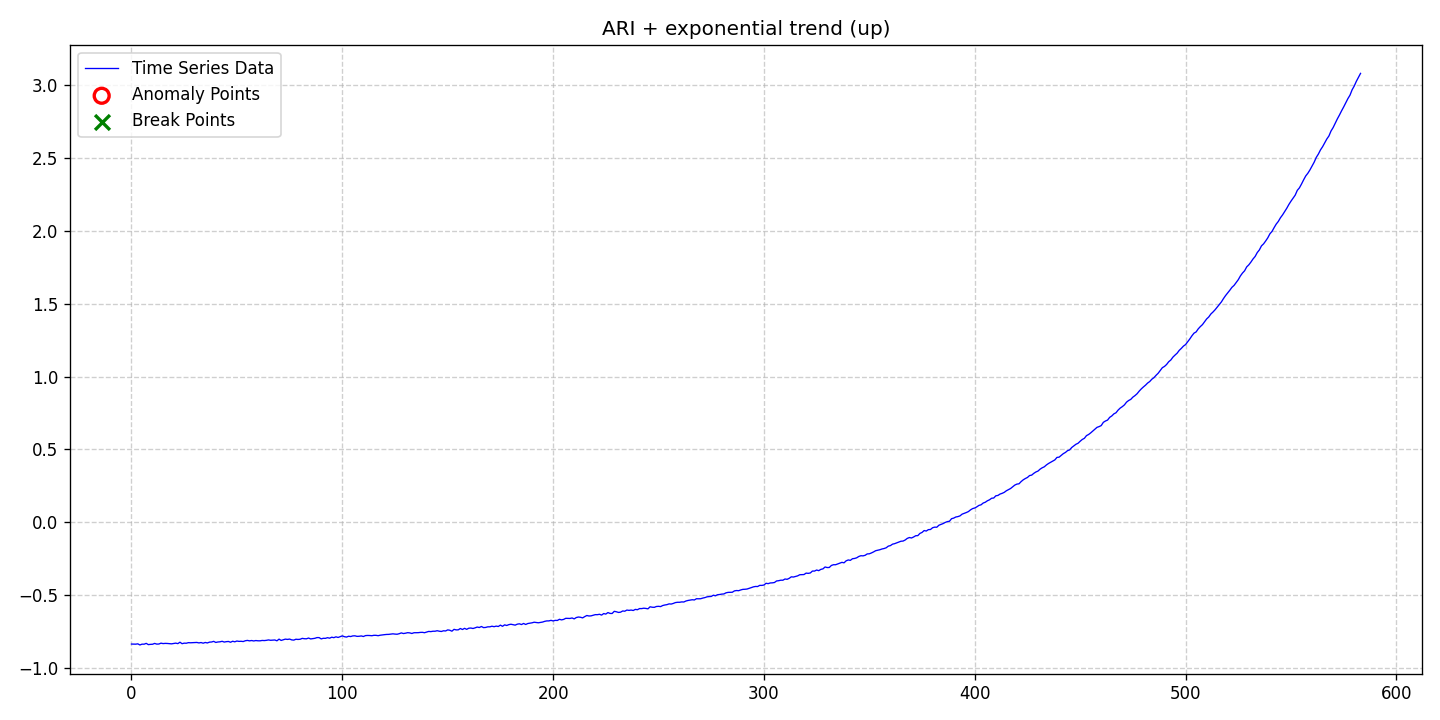

The file beside this chart, header and first rows:
date, data, stationary, det_lin_up, det_lin_down, det_quad, det_cubic, det_exp, det_damped, stoc_trend, volatility, single_seas, multiple_seas, point_anom_single, point_anom_multi, collect_anom, context_anom, mean_shift, var_shift, trend_shift, point_anom_count, point_anom_location, point_anom_point, collect_anom_count
2020-01-01, -0.8334, 0, 0, 0, 0, 0, 1, 0, 1, 0, 0, 0, 0, 0, 0, 0, 0, 0, 0, 0, none, , 0
2020-01-02, -0.8338, 0, 0, 0, 0, 0, 1, 0, 1, 0, 0, 0, 0, 0, 0, 0, 0, 0, 0, 0, none, , 0
2020-01-03, -0.8342, 0, 0, 0, 0, 0, 1, 0, 1, 0, 0, 0, 0, 0, 0, 0, 0, 0, 0, 0, none, , 0
2020-01-04, -0.8319, 0, 0, 0, 0, 0, 1, 0, 1, 0, 0, 0, 0, 0, 0, 0, 0, 0, 0, 0, none, , 0
2020-01-05, -0.8396, 0, 0, 0, 0, 0, 1, 0, 1, 0, 0, 0, 0, 0, 0, 0, 0, 0, 0, 0, none, , 0
2020-01-06, -0.8341, 0, 0, 0, 0, 0, 1, 0, 1, 0, 0, 0, 0, 0, 0, 0, 0, 0, 0, 0, none, , 0
2020-01-07, -0.8343, 0, 0, 0, 0, 0, 1, 0, 1, 0, 0, 0, 0, 0, 0, 0, 0, 0, 0, 0, none, , 0
2020-01-08, -0.8287, 0, 0, 0, 0, 0, 1, 0, 1, 0, 0, 0, 0, 0, 0, 0, 0, 0, 0, 0, none, , 0
2020-01-09, -0.8372, 0, 0, 0, 0, 0, 1, 0, 1, 0, 0, 0, 0, 0, 0, 0, 0, 0, 0, 0, none, , 0
2020-01-10, -0.8354, 0, 0, 0, 0, 0, 1, 0, 1, 0, 0, 0, 0, 0, 0, 0, 0, 0, 0, 0, none, , 0
2020-01-11, -0.8347, 0, 0, 0, 0, 0, 1, 0, 1, 0, 0, 0, 0, 0, 0, 0, 0, 0, 0, 0, none, , 0
2020-01-12, -0.8292, 0, 0, 0, 0, 0, 1, 0, 1, 0, 0, 0, 0, 0, 0, 0, 0, 0, 0, 0, none, , 0
2020-01-13, -0.8337, 0, 0, 0, 0, 0, 1, 0, 1, 0, 0, 0, 0, 0, 0, 0, 0, 0, 0, 0, none, , 0
2020-01-14, -0.8331, 0, 0, 0, 0, 0, 1, 0, 1, 0, 0, 0, 0, 0, 0, 0, 0, 0, 0, 0, none, , 0
2020-01-15, -0.8273, 0, 0, 0, 0, 0, 1, 0, 1, 0, 0, 0, 0, 0, 0, 0, 0, 0, 0, 0, none, , 0
2020-01-16, -0.8302, 0, 0, 0, 0, 0, 1, 0, 1, 0, 0, 0, 0, 0, 0, 0, 0, 0, 0, 0, none, , 0
2020-01-17, -0.8288, 0, 0, 0, 0, 0, 1, 0, 1, 0, 0, 0, 0, 0, 0, 0, 0, 0, 0, 0, none, , 0
2020-01-18, -0.8293, 0, 0, 0, 0, 0, 1, 0, 1, 0, 0, 0, 0, 0, 0, 0, 0, 0, 0, 0, none, , 0
2020-01-19, -0.831, 0, 0, 0, 0, 0, 1, 0, 1, 0, 0, 0, 0, 0, 0, 0, 0, 0, 0, 0, none, , 0
2020-01-20, -0.832, 0, 0, 0, 0, 0, 1, 0, 1, 0, 0, 0, 0, 0, 0, 0, 0, 0, 0, 0, none, , 0
2020-01-21, -0.8297, 0, 0, 0, 0, 0, 1, 0, 1, 0, 0, 0, 0, 0, 0, 0, 0, 0, 0, 0, none, , 0
2020-01-22, -0.8271, 0, 0, 0, 0, 0, 1, 0, 1, 0, 0, 0, 0, 0, 0, 0, 0, 0, 0, 0, none, , 0
2020-01-23, -0.8304, 0, 0, 0, 0, 0, 1, 0, 1, 0, 0, 0, 0, 0, 0, 0, 0, 0, 0, 0, none, , 0
2020-01-24, -0.8208, 0, 0, 0, 0, 0, 1, 0, 1, 0, 0, 0, 0, 0, 0, 0, 0, 0, 0, 0, none, , 0
2020-01-25, -0.8309, 0, 0, 0, 0, 0, 1, 0, 1, 0, 0, 0, 0, 0, 0, 0, 0, 0, 0, 0, none, , 0
2020-01-26, -0.8272, 0, 0, 0, 0, 0, 1, 0, 1, 0, 0, 0, 0, 0, 0, 0, 0, 0, 0, 0, none, , 0
2020-01-27, -0.8278, 0, 0, 0, 0, 0, 1, 0, 1, 0, 0, 0, 0, 0, 0, 0, 0, 0, 0, 0, none, , 0
2020-01-28, -0.8238, 0, 0, 0, 0, 0, 1, 0, 1, 0, 0, 0, 0, 0, 0, 0, 0, 0, 0, 0, none, , 0
2020-01-29, -0.8246, 0, 0, 0, 0, 0, 1, 0, 1, 0, 0, 0, 0, 0, 0, 0, 0, 0, 0, 0, none, , 0
2020-01-30, -0.824, 0, 0, 0, 0, 0, 1, 0, 1, 0, 0, 0, 0, 0, 0, 0, 0, 0, 0, 0, none, , 0
2020-01-31, -0.8237, 0, 0, 0, 0, 0, 1, 0, 1, 0, 0, 0, 0, 0, 0, 0, 0, 0, 0, 0, none, , 0
2020-02-01, -0.8224, 0, 0, 0, 0, 0, 1, 0, 1, 0, 0, 0, 0, 0, 0, 0, 0, 0, 0, 0, none, , 0
2020-02-02, -0.8256, 0, 0, 0, 0, 0, 1, 0, 1, 0, 0, 0, 0, 0, 0, 0, 0, 0, 0, 0, none, , 0
2020-02-03, -0.8231, 0, 0, 0, 0, 0, 1, 0, 1, 0, 0, 0, 0, 0, 0, 0, 0, 0, 0, 0, none, , 0
2020-02-04, -0.8274, 0, 0, 0, 0, 0, 1, 0, 1, 0, 0, 0, 0, 0, 0, 0, 0, 0, 0, 0, none, , 0
2020-02-05, -0.8226, 0, 0, 0, 0, 0, 1, 0, 1, 0, 0, 0, 0, 0, 0, 0, 0, 0, 0, 0, none, , 0
2020-02-06, -0.8258, 0, 0, 0, 0, 0, 1, 0, 1, 0, 0, 0, 0, 0, 0, 0, 0, 0, 0, 0, none, , 0
2020-02-07, -0.8202, 0, 0, 0, 0, 0, 1, 0, 1, 0, 0, 0, 0, 0, 0, 0, 0, 0, 0, 0, none, , 0
2020-02-08, -0.8193, 0, 0, 0, 0, 0, 1, 0, 1, 0, 0, 0, 0, 0, 0, 0, 0, 0, 0, 0, none, , 0
2020-02-09, -0.815, 0, 0, 0, 0, 0, 1, 0, 1, 0, 0, 0, 0, 0, 0, 0, 0, 0, 0, 0, none, , 0
2020-02-10, -0.8223, 0, 0, 0, 0, 0, 1, 0, 1, 0, 0, 0, 0, 0, 0, 0, 0, 0, 0, 0, none, , 0
2020-02-11, -0.8191, 0, 0, 0, 0, 0, 1, 0, 1, 0, 0, 0, 0, 0, 0, 0, 0, 0, 0, 0, none, , 0
2020-02-12, -0.818, 0, 0, 0, 0, 0, 1, 0, 1, 0, 0, 0, 0, 0, 0, 0, 0, 0, 0, 0, none, , 0
2020-02-13, -0.8146, 0, 0, 0, 0, 0, 1, 0, 1, 0, 0, 0, 0, 0, 0, 0, 0, 0, 0, 0, none, , 0
2020-02-14, -0.8197, 0, 0, 0, 0, 0, 1, 0, 1, 0, 0, 0, 0, 0, 0, 0, 0, 0, 0, 0, none, , 0
2020-02-15, -0.817, 0, 0, 0, 0, 0, 1, 0, 1, 0, 0, 0, 0, 0, 0, 0, 0, 0, 0, 0, none, , 0
2020-02-16, -0.8157, 0, 0, 0, 0, 0, 1, 0, 1, 0, 0, 0, 0, 0, 0, 0, 0, 0, 0, 0, none, , 0
2020-02-17, -0.8211, 0, 0, 0, 0, 0, 1, 0, 1, 0, 0, 0, 0, 0, 0, 0, 0, 0, 0, 0, none, , 0
2020-02-18, -0.8141, 0, 0, 0, 0, 0, 1, 0, 1, 0, 0, 0, 0, 0, 0, 0, 0, 0, 0, 0, none, , 0
2020-02-19, -0.818, 0, 0, 0, 0, 0, 1, 0, 1, 0, 0, 0, 0, 0, 0, 0, 0, 0, 0, 0, none, , 0
2020-02-20, -0.8127, 0, 0, 0, 0, 0, 1, 0, 1, 0, 0, 0, 0, 0, 0, 0, 0, 0, 0, 0, none, , 0
2020-02-21, -0.8151, 0, 0, 0, 0, 0, 1, 0, 1, 0, 0, 0, 0, 0, 0, 0, 0, 0, 0, 0, none, , 0
2020-02-22, -0.8144, 0, 0, 0, 0, 0, 1, 0, 1, 0, 0, 0, 0, 0, 0, 0, 0, 0, 0, 0, none, , 0
2020-02-23, -0.8162, 0, 0, 0, 0, 0, 1, 0, 1, 0, 0, 0, 0, 0, 0, 0, 0, 0, 0, 0, none, , 0
2020-02-24, -0.8108, 0, 0, 0, 0, 0, 1, 0, 1, 0, 0, 0, 0, 0, 0, 0, 0, 0, 0, 0, none, , 0
2020-02-25, -0.8084, 0, 0, 0, 0, 0, 1, 0, 1, 0, 0, 0, 0, 0, 0, 0, 0, 0, 0, 0, none, , 0
2020-02-26, -0.8115, 0, 0, 0, 0, 0, 1, 0, 1, 0, 0, 0, 0, 0, 0, 0, 0, 0, 0, 0, none, , 0
2020-02-27, -0.8092, 0, 0, 0, 0, 0, 1, 0, 1, 0, 0, 0, 0, 0, 0, 0, 0, 0, 0, 0, none, , 0
2020-02-28, -0.8122, 0, 0, 0, 0, 0, 1, 0, 1, 0, 0, 0, 0, 0, 0, 0, 0, 0, 0, 0, none, , 0
2020-02-29, -0.8093, 0, 0, 0, 0, 0, 1, 0, 1, 0, 0, 0, 0, 0, 0, 0, 0, 0, 0, 0, none, , 0
... 524 more rows
